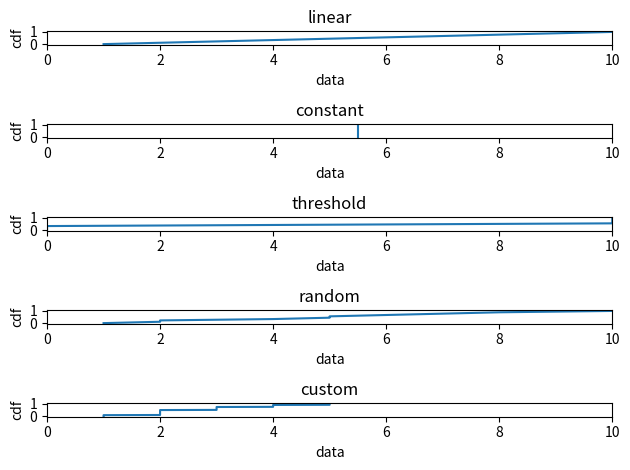

Write Python code to recreate this figure.
"""
This file calculates CDF for different functions in the interval [0,10] sampled at each whole number
"""
import numpy as np
import matplotlib.pyplot as plt
import random

# first 25% data sum/len(data which is summed), the close this avg is to the optimal value, the better it is


def resize_list(data: list, length: int) -> list:
    def interpolate(data, new_index, delta):
        # Split floating-point index into whole & fractional parts.
        fp_index = new_index * delta
        index = int(fp_index // 1)
        remainder = fp_index % 1
        next_index = index + 1 if remainder > 0 else index
        return (1 - remainder) * data[index] + remainder * data[next_index]

    def merge(data, new_index, delta):
        # TODO
        raise NotImplementedError

    delta = (len(data) - 1) / (length - 1)

    print(delta)
    if delta <= 1:
        return [interpolate(data, i, delta) for i in range(length)]
    else:
        return [merge(data, i, delta) for i in range(length)]


def score(data: list, strategy: str = "cdf"):
    def score_sum(data: list, percentage: int):
        # 1. convert from 25% to 0.25
        percentage = percentage / 100

        # 2. convert to index in data 0.25 * len([1,2,3,4]) => 0.25*4=1
        floating_index = percentage * len(data)
        index = int(floating_index // 1)

        # 3. sum all values up to this index
        data = np.sort(data)

        # 4. handle remainder of floating_index
        # TODO

        # Return the average over the range
        if index:
            return np.average(data[0:index])
        else:
            return data[0]

    def score_cdf(data: list, percentage: int):
        # 1. sort
        data = np.sort(data)

        # 1. convert from 25% to 0.25
        percentage = percentage / 100

        # 2. convert to index in data 0.25 * len([1,2,3,4]) => 0.25*4=1
        floating_index = percentage * len(data)
        index = int(floating_index // 1)
        if index == len(data):
            return data[-1]
        return data[index]

    scores = None
    if strategy == "sum":
        scores = [score_sum(data, i) for i in range(1, 101)]
    elif strategy == "cdf":
        scores = [score_cdf(data, i) for i in range(1, 101)]
    return scores


def cdf(data):
    # 1. sort
    data = np.sort(data)

    # calculate the proportional values of samples
    p = 1.0 * np.arange(len(data)) / (len(data) - 1)
    return {"data": data, "cdf": p}


functions = {
    "linear": lambda x: x,
    "constant": lambda x: 5.5,
    "threshold": lambda x: 0 if x < 5 else 5 if x == 5 else 10,
    "random": lambda x: random.randint(1, 10),
    "custom": lambda x: [1, 2, 2, 2, 2, 2, 3, 3, 3, 4, 4, 5] * 20,
}

result = {}
fig, axs = plt.subplots(len(functions))
plot_index = iter(range(len(functions)))
for function_name, function in functions.items():
    print()
    distribution = [function(x) for x in range(1, 11)]
    if isinstance(distribution[0], list):
        distribution = distribution[0]

    print(function_name, distribution)
    res = score(distribution)
    res_sum = score(distribution, "sum")
    # likely you will see a value less than this,
    # punishes heavy tails far from optimum
    print("score cdf 90%:", res[89])
    # probably you will see a value like this
    # benefits distributions with a peak closer to 0
    print("score average 90%", res_sum[89])

    # if you get lucky you can expect values less than this
    # benefits distributions with some values close to 0
    print("score cdf 10%", res[9])
    # most likely you will see a value such as this if you are lucky
    # benefits consistently low scores
    print("score average 10%", res_sum[9])
    """
    Lower score implies less error. 
    By adding them together distributions which has low values
    all over is benefited.
    the averages are added as it is both of interest to have a low
    "lucky" value if one is interested in the optimal value.
    """
    print("score combined", res_sum[9] + res[9] + res_sum[89] + res[89])
    print(
        "score combined multiplied",
        (res_sum[9] + res[9]) * (res_sum[89] + res[89]),
    )
    p = lambda x: print(f"fn.{x}:", "{:.2f}".format(res[x - 1]))
    li = [5, 25, 50, 75, 95, 100]
    for point in li:
        p(point)

    result[function_name] = cdf(distribution)

    ax = axs[next(plot_index)]
    ax.plot(result[function_name]["data"], result[function_name]["cdf"])
    ax.set_title(function_name)
    ax.set_xlabel("data")
    ax.set_ylabel("cdf")
    ax.set_xlim(0, 10)

fig.tight_layout()
fig.show()
# input()
